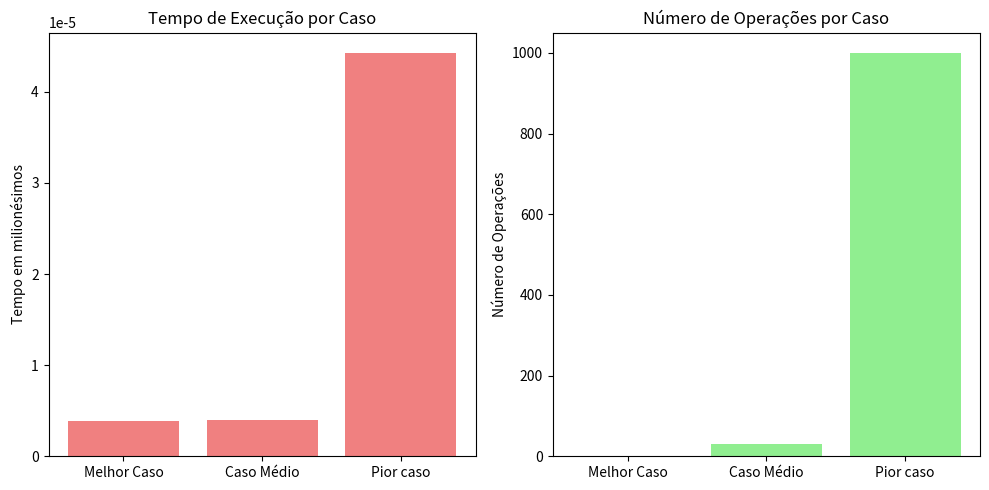

Recreate this plot in Python.
import time
import matplotlib.pyplot as plt

def busca_linear(lista, alvo):
    operacao = 0  # Contador de operações
    for i in range(len(lista)):
        operacao += 1  # Conta cada iteração do loop
        if lista[i] == alvo:
            return i, operacao  # Retorna a posição e o número de operações
    return -1, operacao  # Se não encontrar, retorna -1 e o número de operações

print()
# Melhor caso O(1)
numeros_pequenos = [15, 10, 5, 20, 25]
alvo = 15
inicio1 = time.perf_counter()
resultado, operacoes1 = busca_linear(numeros_pequenos, alvo)
fim1 = time.perf_counter()
tempo_execucao1 = fim1 - inicio1
print(f"Resultado(posição): {resultado}")
print(f"Tempo de execução: {tempo_execucao1:.6f} segundos")
print(f"Número total de operações: {operacoes1}\n")


# Médio caso O(n/2)
numeros_medios = list(range(1, 51))  # Lista de 1 a 50
alvo = 30
inicio2 = time.perf_counter()
resultado, operacoes2 = busca_linear(numeros_medios, alvo)
fim2 = time.perf_counter()
tempo_execucao2 = fim2 - inicio2
print(f"Resultado(posição): {resultado}")
print(f"Tempo de execução: {tempo_execucao2:.6f} segundos")
print(f"Número total de operações: {operacoes2}\n")


# Pior caso O(n)
numeros_grandes = list(range(1, 10001))  # Lista de 1 a 10000
alvo =1000
inicio3 = time.perf_counter()
resultado, operacoes3 = busca_linear(numeros_grandes, alvo)
fim3 = time.perf_counter()
tempo_execucao3 = fim3 - inicio3
print(f"Resultado(posição): {resultado}")
print(f"Tempo de execução: {tempo_execucao3:.6f} segundos")
print(f"Número total de operações: {operacoes3}\n")


# Pior caso O(n) (número não encontrado)
numeros_mega_grande = list(range(1, 1000001))  # Lista de 1 a 1000000
alvo = 1000001 
inicio4 = time.perf_counter()
resultado, operacoes4 = busca_linear(numeros_mega_grande, alvo)
fim4 = time.perf_counter()
tempo_execucao4 = fim4 - inicio4

if resultado != -1:
    print()
else:
    print(f"Tempo de execução: {tempo_execucao4:.6f} segundos")
    print(f"Resultado(posição): O número desejado não está na lista.")
    print(f"Número total de operações: {operacoes4}")



# Dados do melhor caso e caso médio
casos = ['Melhor Caso', 'Caso Médio','Pior caso']
tempos = [tempo_execucao1, tempo_execucao2,tempo_execucao3]  # Usando o tempo de execução para o melhor e caso médio
operacoes = [operacoes1, operacoes2,operacoes3]  # Usando o número de operações para o melhor e caso médio

# Criando o gráfico para tempo de execução
plt.figure(figsize=(10, 5))

plt.subplot(1, 2, 1)
plt.bar(casos, tempos, color='lightcoral')
plt.title('Tempo de Execução por Caso')
plt.ylabel('Tempo em milionésimos')

# Criando o gráfico para número de operações
plt.subplot(1, 2, 2)
plt.bar(casos, operacoes, color='lightgreen')
plt.title('Número de Operações por Caso')
plt.ylabel('Número de Operações')

# Ajustando o layout
plt.tight_layout()
plt.show()
